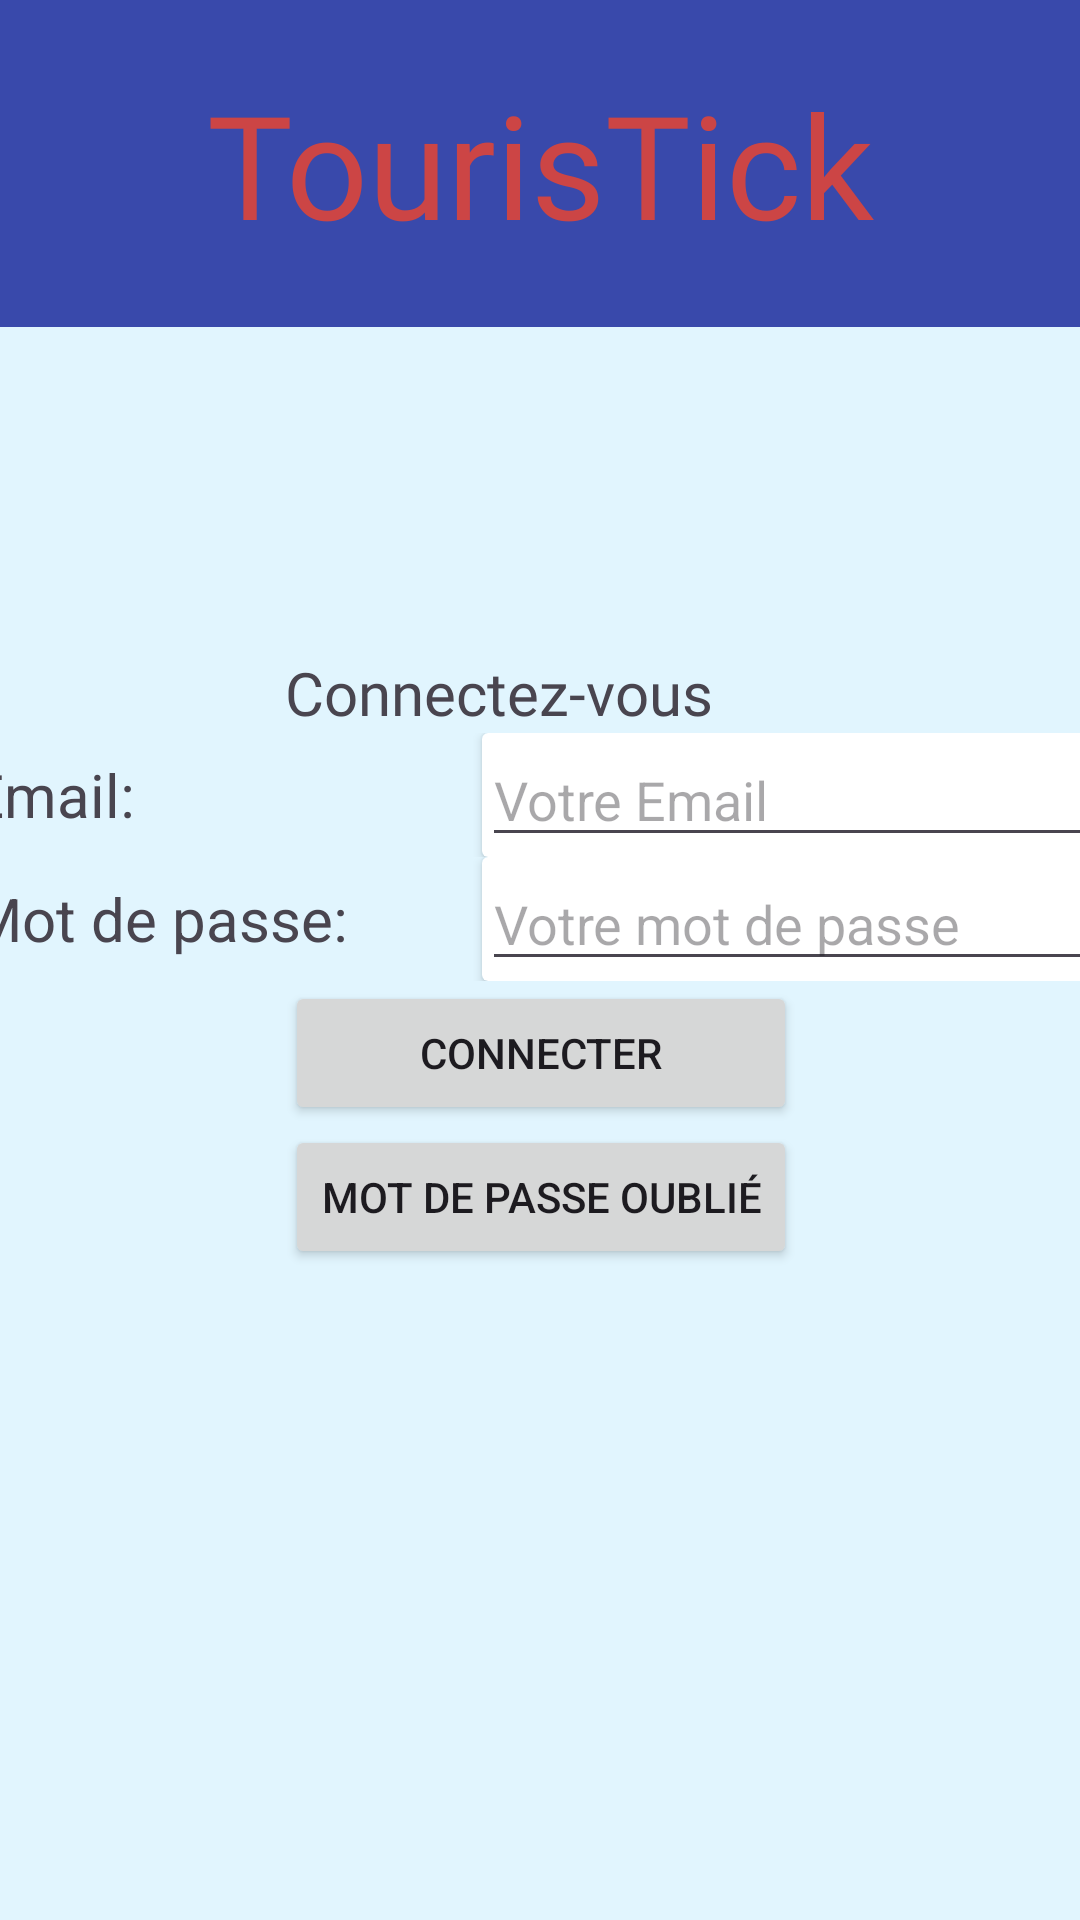

Write the Android layout XML for this screen, with the resource values it uses.
<!-- AndroidManifest.xml: application theme Theme.TourisTick -->
<!-- res/layout/activity_login.xml -->
<?xml version="1.0" encoding="utf-8"?>
<androidx.constraintlayout.widget.ConstraintLayout xmlns:android="http://schemas.android.com/apk/res/android"
    xmlns:app="http://schemas.android.com/apk/res-auto"
    xmlns:tools="http://schemas.android.com/tools"
    android:layout_width="match_parent"
    android:layout_height="match_parent"
    android:background="@color/backgroundColor2">

    <View
        android:id="@+id/bgTitleApp"
        android:layout_width="405dp"
        android:layout_height="109dp"
        android:background="@color/backgroundColor"
        app:layout_constraintBottom_toBottomOf="parent"
        app:layout_constraintEnd_toEndOf="parent"
        app:layout_constraintHorizontal_bias="0.571"
        app:layout_constraintStart_toStartOf="parent"
        app:layout_constraintTop_toTopOf="parent"
        app:layout_constraintVertical_bias="0.0" />

    <TextView
        android:id="@+id/tvTitleApp"
        android:layout_width="match_parent"
        android:layout_height="wrap_content"
        android:fontFamily="@font/abril_fatface"
        android:gravity="center"
        android:text="TourisTick"
        android:textColor="#CC4545"
        android:textSize="48sp"
        app:layout_constraintBottom_toBottomOf="@+id/bgTitleApp"
        app:layout_constraintEnd_toEndOf="parent"
        app:layout_constraintStart_toStartOf="@+id/bgTitleApp"
        app:layout_constraintTop_toTopOf="@+id/bgTitleApp" />

    <TableLayout
        android:layout_width="409dp"
        android:layout_height="844dp"
        android:gravity="center"
        app:layout_constraintBottom_toBottomOf="parent"
        app:layout_constraintEnd_toEndOf="parent"
        app:layout_constraintStart_toStartOf="parent"
        app:layout_constraintTop_toTopOf="parent">

        <TableRow
            android:layout_width="match_parent"
            android:layout_height="match_parent"
            android:gravity="center">

            <TextView
                android:id="@+id/tvTitleLogin"
                android:layout_width="wrap_content"
                android:layout_height="wrap_content"
                android:fontFamily="@font/abril_fatface"
                android:text="Connectez-vous"
                android:textSize="20sp" />

        </TableRow>

        <TableRow
            android:layout_width="match_parent"
            android:layout_height="match_parent"
            android:gravity="center">


            <TextView
                android:id="@+id/tvEmailLogin"
                android:layout_width="wrap_content"
                android:layout_height="wrap_content"
                android:text="Email:"
                android:textSize="20sp" />

            <androidx.cardview.widget.CardView
                android:layout_width="match_parent"
                android:layout_height="wrap_content">

                <EditText
                    android:id="@+id/etEmailLogin"
                    android:layout_width="wrap_content"
                    android:layout_height="wrap_content"
                    android:ems="10"
                    android:hint="Votre Email"
                    android:inputType="textEmailAddress" />
            </androidx.cardview.widget.CardView>
        </TableRow>

        <TableRow
            android:layout_width="match_parent"
            android:layout_height="match_parent"
            android:gravity="center">

            <TextView
                android:id="@+id/tvPasswordLogin"
                android:layout_width="wrap_content"
                android:layout_height="wrap_content"
                android:text="Mot de passe:"
                android:textSize="20sp" />

            <androidx.cardview.widget.CardView
                android:layout_width="match_parent"
                android:layout_height="wrap_content">

                <EditText
                    android:id="@+id/etPasswordLogin"
                    android:layout_width="wrap_content"
                    android:layout_height="wrap_content"
                    android:ems="10"
                    android:hint="Votre mot de passe"
                    android:inputType="textPassword" />
            </androidx.cardview.widget.CardView>
        </TableRow>

        <TableRow
            android:layout_width="match_parent"
            android:layout_height="match_parent"
            android:gravity="center">

            <Button
                android:id="@+id/btnSubmitLogin"
                android:layout_width="match_parent"
                android:layout_height="wrap_content"
                android:text="Connecter" />
        </TableRow>

        <TableRow
            android:layout_width="match_parent"
            android:layout_height="match_parent"
            android:gravity="center">

            <Button
                android:id="@+id/btnSetPassword"
                android:layout_width="match_parent"
                android:layout_height="wrap_content"
                android:text="Mot de passe oublié" />
        </TableRow>
    </TableLayout>
</androidx.constraintlayout.widget.ConstraintLayout>
<!-- resources referenced by this layout -->
<resources>
  <color name="backgroundColor">#3949AB</color>
  <color name="backgroundColor2">#E1F5FE</color>
  <style name="Theme.TourisTick" parent="Base.Theme.TourisTick" />
  <style name="Base.Theme.TourisTick" parent="Theme.Material3.DayNight.NoActionBar">
          
          
      </style>
</resources>
